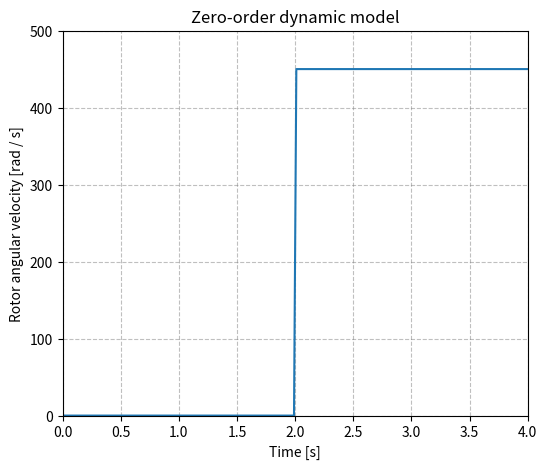

Write the Python code that produced this figure. (Note: this script raises an exception after producing the figure.)
import numpy as np
import os 
from matplotlib import pyplot as plt
import seaborn


def _zero_order(x, t):
    y = np.zeros(x.shape)
    y[np.nonzero(x >= t)[0]] = 450
    return y

fig = plt.figure(figsize=(6, 5))
ax = fig.add_subplot(111)

ax.set_xlabel('Time [s]')
ax.set_ylabel('Rotor angular velocity [rad / s]')
ax.set_title('Zero-order dynamic model')

ax.set_xlim([0, 4])
ax.set_ylim([0, 500])
ax.grid(True, which='major', color='gray', alpha=0.5, linestyle='--')

x = np.linspace(0, 4, 200)
y = _zero_order(x, 2)

seaborn.lineplot(
    x=x, 
    y=y,
    ax=ax)

ROOT_FOLDER = '../../../docs/packages/uuv_simulator/docs/images/actuators/'
plt.savefig(os.path.join(ROOT_FOLDER, 'dyn_zero_order.png'), bbox_inches='tight')
plt.show()